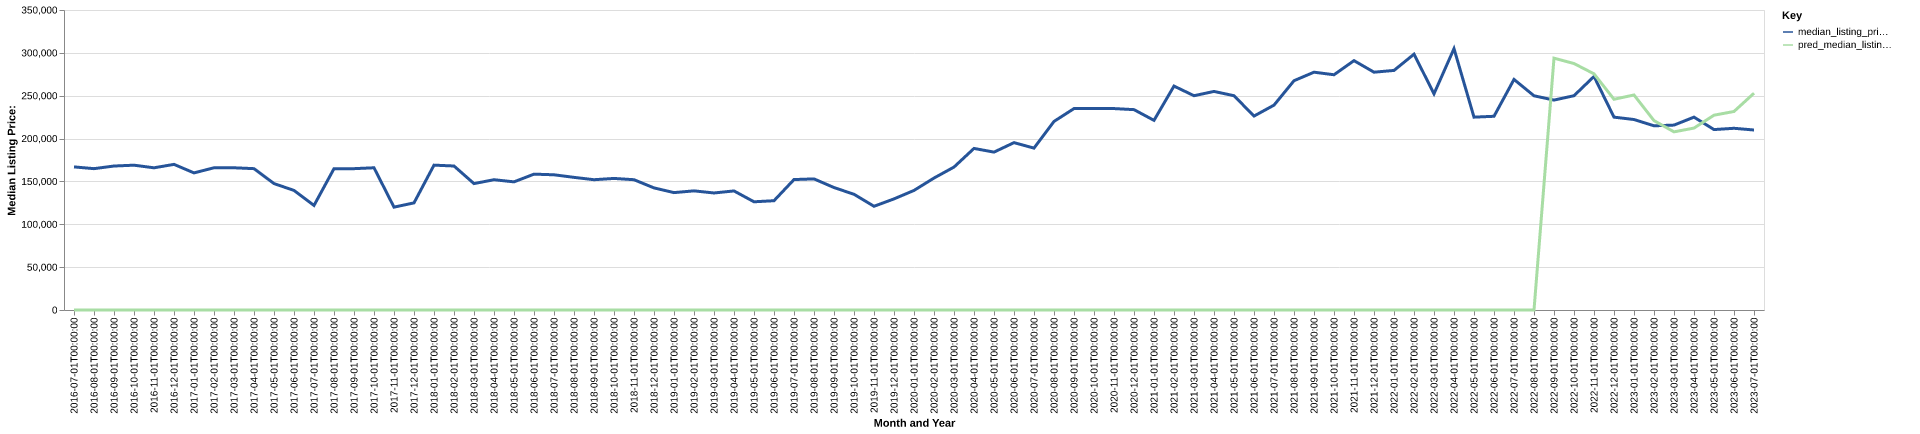

Source data for this figure (header and first rows):
date, time_idx, median_listing_price, thirty_year_interest_rate_five, month, county_name, active_listing_count, median_days_on_market, pred_median_listing_price, month_year
2016-07-01, 0, 166950, 3.72, 7, cumberland, ky, 31.0, 129.0, 0, Jul-2016
2016-08-01, 1, 164900, 3.73, 8, cumberland, ky, 30.0, 136.0, 0, Aug-2016
2016-09-01, 2, 167975, 3.66, 9, cumberland, ky, 26.0, 147.0, 0, Sep-2016
2016-10-01, 3, 168950, 3.64, 10, cumberland, ky, 29.0, 130.0, 0, Oct-2016
2016-11-01, 4, 165900, 3.66, 11, cumberland, ky, 24.0, 119.0, 0, Nov-2016
2016-12-01, 5, 169900, 3.48, 12, cumberland, ky, 23.0, 123.0, 0, Dec-2016
2017-01-01, 6, 159950, 3.45, 1, cumberland, ky, 24.0, 126.0, 0, Jan-2017
2017-02-01, 7, 165925, 3.5, 2, cumberland, ky, 26.0, 138.0, 0, Feb-2017
2017-03-01, 8, 165925, 3.52, 3, cumberland, ky, 22.0, 118.0, 0, Mar-2017
2017-04-01, 9, 164900, 4.03, 4, cumberland, ky, 22.0, 95.0, 0, Apr-2017
2017-05-01, 10, 147500, 4.32, 5, cumberland, ky, 20.0, 94.0, 0, May-2017
2017-06-01, 11, 139499, 4.2, 6, cumberland, ky, 23.0, 90.0, 0, Jun-2017
2017-07-01, 12, 122000, 4.19, 7, cumberland, ky, 21.0, 125.0, 0, Jul-2017
2017-08-01, 13, 164900, 4.3, 8, cumberland, ky, 20.0, 147.0, 0, Aug-2017
2017-09-01, 14, 164900, 4.1, 9, cumberland, ky, 19.0, 113.0, 0, Sep-2017
2017-10-01, 15, 165925, 4.05, 10, cumberland, ky, 18.0, 81.0, 0, Oct-2017
2017-11-01, 16, 120000, 3.94, 11, cumberland, ky, 17.0, 94.0, 0, Nov-2017
2017-12-01, 17, 124975, 4.03, 12, cumberland, ky, 19.0, 94.0, 0, Dec-2017
2018-01-01, 18, 169000, 3.93, 1, cumberland, ky, 20.0, 46.0, 0, Jan-2018
2018-02-01, 19, 168000, 3.83, 2, cumberland, ky, 24.0, 62.0, 0, Feb-2018
2018-03-01, 20, 147475, 3.94, 3, cumberland, ky, 26.0, 79.0, 0, Mar-2018
2018-04-01, 21, 152000, 3.95, 4, cumberland, ky, 30.0, 64.0, 0, Apr-2018
2018-05-01, 22, 149500, 3.99, 5, cumberland, ky, 39.0, 55.0, 0, May-2018
2018-06-01, 23, 158500, 4.15, 6, cumberland, ky, 46.0, 68.0, 0, Jun-2018
2018-07-01, 24, 157750, 4.4, 7, cumberland, ky, 49.0, 87.0, 0, Jul-2018
2018-08-01, 25, 154750, 4.46, 8, cumberland, ky, 50.0, 99.0, 0, Aug-2018
2018-09-01, 26, 152000, 4.58, 9, cumberland, ky, 45.0, 126.0, 0, Sep-2018
2018-10-01, 27, 153500, 4.66, 10, cumberland, ky, 44.0, 131.0, 0, Oct-2018
2018-11-01, 28, 152000, 4.62, 11, cumberland, ky, 46.0, 112.0, 0, Nov-2018
2018-12-01, 29, 142450, 4.54, 12, cumberland, ky, 40.0, 120.0, 0, Dec-2018
2019-01-01, 30, 136950, 4.6, 1, cumberland, ky, 42.0, 75.0, 0, Jan-2019
2019-02-01, 31, 139000, 4.72, 2, cumberland, ky, 38.0, 65.0, 0, Feb-2019
2019-03-01, 32, 136536, 4.9, 3, cumberland, ky, 40.0, 87.0, 0, Mar-2019
2019-04-01, 33, 138911, 4.94, 4, cumberland, ky, 43.0, 98.0, 0, Apr-2019
2019-05-01, 34, 126250, 4.75, 5, cumberland, ky, 47.0, 61.0, 0, May-2019
2019-06-01, 35, 127500, 4.51, 6, cumberland, ky, 46.0, 80.0, 0, Jun-2019
2019-07-01, 36, 152175, 4.41, 7, cumberland, ky, 52.0, 83.0, 0, Jul-2019
2019-08-01, 37, 152964, 4.41, 8, cumberland, ky, 47.0, 89.0, 0, Aug-2019
2019-09-01, 38, 142859, 4.2, 9, cumberland, ky, 45.0, 103.0, 0, Sep-2019
2019-10-01, 39, 135000, 4.14, 10, cumberland, ky, 43.0, 118.0, 0, Oct-2019
2019-11-01, 40, 121000, 3.84, 11, cumberland, ky, 52.0, 123.0, 0, Nov-2019
2019-12-01, 41, 129625, 3.81, 12, cumberland, ky, 52.0, 143.0, 0, Dec-2019
2020-01-01, 42, 139500, 3.75, 1, cumberland, ky, 50.0, 143.0, 0, Jan-2020
2020-02-01, 43, 153950, 3.73, 2, cumberland, ky, 45.0, 149.0, 0, Feb-2020
2020-03-01, 44, 166750, 3.78, 3, cumberland, ky, 42.0, 176.0, 0, Mar-2020
2020-04-01, 45, 188500, 3.75, 4, cumberland, ky, 41.0, 177.0, 0, Apr-2020
2020-05-01, 46, 184200, 3.74, 5, cumberland, ky, 35.0, 210.0, 0, May-2020
2020-06-01, 47, 195250, 3.72, 6, cumberland, ky, 35.0, 190.0, 0, Jun-2020
2020-07-01, 48, 188875, 3.49, 7, cumberland, ky, 38.0, 126.0, 0, Jul-2020
2020-08-01, 49, 220000, 3.65, 8, cumberland, ky, 29.0, 72.0, 0, Aug-2020
2020-09-01, 50, 235000, 3.33, 9, cumberland, ky, 26.0, 94.0, 0, Sep-2020
2020-10-01, 51, 235000, 3.28, 10, cumberland, ky, 26.0, 94.0, 0, Oct-2020
2020-11-01, 52, 235000, 3.21, 11, cumberland, ky, 29.0, 88.0, 0, Nov-2020
2020-12-01, 53, 233750, 3.07, 12, cumberland, ky, 25.0, 94.0, 0, Dec-2020
2021-01-01, 54, 221250, 2.99, 1, cumberland, ky, 24.0, 99.0, 0, Jan-2021
2021-02-01, 55, 261250, 2.93, 2, cumberland, ky, 21.0, 90.0, 0, Feb-2021
2021-03-01, 56, 250000, 2.88, 3, cumberland, ky, 20.0, 72.0, 0, Mar-2021
2021-04-01, 57, 255000, 2.84, 4, cumberland, ky, 26.0, 85.0, 0, Apr-2021
2021-05-01, 58, 250000, 2.71, 5, cumberland, ky, 24.0, 94.0, 0, May-2021
2021-06-01, 59, 226250, 2.79, 6, cumberland, ky, 24.0, 73.0, 0, Jun-2021
... 25 more rows
